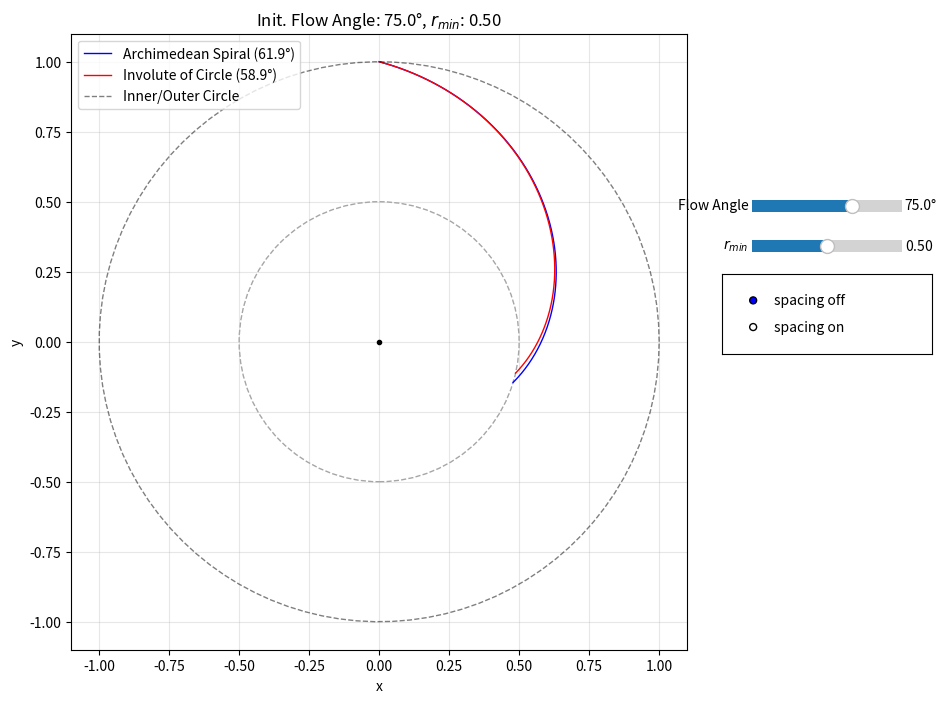

Recreate this plot in Python.
import matplotlib.patches as patches
import matplotlib.pyplot as plt
import numpy as np
from matplotlib.widgets import RadioButtons, Slider


def calculate_spirals(flow_angle_deg, r_min):
    """Calculate both spiral types based on input parameters"""
    # 1) derive scale factor S for Archimedean spiral
    flow_angle_rad = np.deg2rad(flow_angle_deg)
    S = np.tan(flow_angle_rad)

    # 2) Archimedean spiral
    # param t in [0, S*(1-r_min)]
    t = np.linspace(0, S * (1 - r_min), 500)
    r_s = 1 - t / S
    theta_s = np.pi / 2 - t  # clockwise from top
    x_s = r_s * np.cos(theta_s)
    y_s = r_s * np.sin(theta_s)

    # 3) Involute of circle
    a = 1 / np.sqrt(1 + S**2)  # circle radius
    phi1 = S
    sqrt_arg = (r_min / a) ** 2 - 1
    phi0 = max(0, np.sqrt(sqrt_arg)) if sqrt_arg > 0 else 0
    phi = np.linspace(phi0, phi1, 500)

    x = a * (np.cos(phi) + phi * np.sin(phi))
    y = a * (np.sin(phi) - phi * np.cos(phi))

    # rotate so that point at phi1 lands at top (0,1)
    x1 = a * (np.cos(phi1) + phi1 * np.sin(phi1))
    y1 = a * (np.sin(phi1) - phi1 * np.cos(phi1))
    alpha = np.pi / 2 - np.arctan2(y1, x1)

    X = x * np.cos(alpha) - y * np.sin(alpha)
    Y = x * np.sin(alpha) + y * np.cos(alpha)

    return x_s, y_s, X, Y


def _rotate_points(x: np.ndarray, y: np.ndarray, angle_rad: float):
    ca = np.cos(angle_rad)
    sa = np.sin(angle_rad)
    xr = x * ca - y * sa
    yr = x * sa + y * ca
    return xr, yr


def _intersect_ray_with_segment(
    p: np.ndarray, d: np.ndarray, a: np.ndarray, b: np.ndarray, eps: float = 1e-9
):
    """Return lambda (distance along ray) and u (segment param) for intersection, tolerant to endpoints/FP error."""
    s = b - a
    M = np.array([[d[0], -s[0]], [d[1], -s[1]]], dtype=float)
    rhs = a - p
    det = np.linalg.det(M)
    if np.isclose(det, 0.0, atol=eps):
        return None, None
    sol = np.linalg.solve(M, rhs)
    lmbda, u = sol[0], sol[1]
    if lmbda >= -eps and (-eps) <= u <= (1.0 + eps):
        return max(lmbda, 0.0), min(max(u, 0.0), 1.0)
    return None, None


def _intersect_ray_with_polyline(
    p: np.ndarray, d: np.ndarray, poly_x: np.ndarray, poly_y: np.ndarray, eps: float = 1e-9
):
    """Return closest intersection point with polyline in direction d from p, or None (tolerant)."""
    best_dist = None
    best_point = None
    for i in range(len(poly_x) - 1):
        a = np.array([poly_x[i], poly_y[i]], dtype=float)
        b = np.array([poly_x[i + 1], poly_y[i + 1]], dtype=float)
        lmbda, u = _intersect_ray_with_segment(p, d, a, b, eps=eps)
        if lmbda is not None and lmbda >= -eps and (best_dist is None or lmbda < best_dist):
            best_dist = lmbda
            best_point = p + lmbda * d
    if best_point is None:
        # Fallback: snap to nearest endpoint that lies on the ray line (within tolerance)
        for i in (0, len(poly_x) - 1):
            q = np.array([poly_x[i], poly_y[i]], dtype=float)
            v = q - p
            proj = np.dot(v, d)
            if proj >= -eps:
                d_line = np.linalg.norm(v - proj * d / (np.linalg.norm(d) + eps))
                if d_line <= 1e-6:
                    return q
    return best_point


# Add this helper below _intersect_ray_with_polyline or near other helpers
def _flow_angle_deg_at_point(
    position: np.ndarray, tangent: np.ndarray, eps: float = 1e-12
) -> float:
    # Angle between inward radial direction (-r_hat) and tangent vector
    pos_norm = np.linalg.norm(position)
    tan_norm = np.linalg.norm(tangent)
    if pos_norm < eps or tan_norm < eps:
        return float("nan")
    r_inward_hat = -position / pos_norm
    cos_theta = np.dot(tangent, r_inward_hat) / tan_norm
    cos_theta = np.clip(cos_theta, -1.0, 1.0)
    theta = np.arccos(np.abs(cos_theta))  # acute angle
    return float(np.rad2deg(theta))


def update(val):
    """Update function for sliders"""
    flow_angle = slider1.val
    r_min_val = slider2.val
    offset_deg = offset_slider.val if offset_ax.get_visible() else 0.0

    # Add these lines right after reading slider values:
    flow_angle_rad = np.deg2rad(flow_angle)
    S = np.tan(flow_angle_rad)
    a_radius = 1.0 / np.sqrt(1.0 + S**2)

    # Recalculate spirals
    x_s, y_s, X, Y = calculate_spirals(flow_angle, r_min_val)

    # Update plot data
    line1.set_data(x_s, y_s)
    line2.set_data(X, Y)

    # Update circle mask
    circle_mask.set_radius(r_min_val)

    # Update title with current parameters
    ax.set_title(rf"Init. Flow Angle: {flow_angle:.1f}°, $r_{{{'min'}}}$: {r_min_val:.2f}")

    # Compute flow angles at inner radii for legend
    # Spiral at r = r_min -> last point in (x_s, y_s)
    if len(x_s) >= 2:
        p_sp = np.array([x_s[-1], y_s[-1]])
        t_sp = np.array([x_s[-1] - x_s[-2], y_s[-1] - y_s[-2]])
        angle_sp_deg = _flow_angle_deg_at_point(p_sp, t_sp)
    else:
        angle_sp_deg = float("nan")

    # Involute: 0° if r_min < a, else evaluate at first point (r = r_min)
    if r_min_val < a_radius or len(X) < 2:
        angle_iv_deg = 0.0
    else:
        p_iv = np.array([X[0], Y[0]])
        t_iv = np.array([X[1] - X[0], Y[1] - Y[0]])
        angle_iv_deg = _flow_angle_deg_at_point(p_iv, t_iv)

    # Update labels and legend
    line1.set_label(f"Archimedean Spiral ({angle_sp_deg:.1f}°)")
    line2.set_label(f"Involute of Circle ({angle_iv_deg:.1f}°)")
    # circle_mask.set_label(f"r_min = {r_min_val:.2f}")
    if ax.legend_ is not None:
        ax.legend_.remove()
    ax.legend(loc="upper left")

    # Handle spacing/offset optional curves
    if offset_ax.get_visible():
        off_rad = np.deg2rad(offset_deg)
        # Spiral: clockwise shift => negative rotation
        x_s_off, y_s_off = _rotate_points(x_s, y_s, -off_rad)
        # Involute: anti-clockwise shift => positive rotation
        X_off, Y_off = _rotate_points(X, Y, off_rad)
        line1_off.set_data(x_s_off, y_s_off)
        line2_off.set_data(X_off, Y_off)
        line1_off.set_visible(True)
        line2_off.set_visible(True)

        # Compute orthogonal lines (solid black)
        # Recompute needed scalars for tangents
        flow_angle_rad = np.deg2rad(flow_angle)
        S = np.tan(flow_angle_rad)
        a_radius = 1.0 / np.sqrt(1.0 + S**2)

        # Spiral orthogonals
        # 1) main at r=r_min -> offset
        p_sp_in_main = np.array([x_s[-1], y_s[-1]])
        t_sp_in_main = np.array([x_s[-1] - x_s[-2], y_s[-1] - y_s[-2]])
        # candidate normals
        n1 = np.array([-t_sp_in_main[1], t_sp_in_main[0]])
        n2 = -n1
        hit1 = _intersect_ray_with_polyline(p_sp_in_main, n1, x_s_off, y_s_off)
        hit2 = _intersect_ray_with_polyline(p_sp_in_main, n2, x_s_off, y_s_off)
        hit = (
            hit1
            if (
                hit1 is not None
                and (
                    hit2 is None
                    or np.linalg.norm(hit1 - p_sp_in_main) <= np.linalg.norm(hit2 - p_sp_in_main)
                )
            )
            else hit2
        )
        orth_spiral_inner_main_to_off.set_data(
            [p_sp_in_main[0], hit[0]] if hit is not None else [],
            [p_sp_in_main[1], hit[1]] if hit is not None else [],
        )

        # 2) offset at r=1 -> main
        p_sp_out_off = np.array([x_s_off[0], y_s_off[0]])
        t_sp_out_off = np.array([x_s_off[1] - x_s_off[0], y_s_off[1] - y_s_off[0]])
        n1 = np.array([-t_sp_out_off[1], t_sp_out_off[0]])
        n2 = -n1
        hit1 = _intersect_ray_with_polyline(p_sp_out_off, n1, x_s, y_s)
        hit2 = _intersect_ray_with_polyline(p_sp_out_off, n2, x_s, y_s)
        hit = (
            hit1
            if (
                hit1 is not None
                and (
                    hit2 is None
                    or np.linalg.norm(hit1 - p_sp_out_off) <= np.linalg.norm(hit2 - p_sp_out_off)
                )
            )
            else hit2
        )
        orth_spiral_outer_off_to_main.set_data(
            [p_sp_out_off[0], hit[0]] if hit is not None else [],
            [p_sp_out_off[1], hit[1]] if hit is not None else [],
        )

        # Involute orthogonals
        # 3) offset at inner r=max(a,r_min) -> main (force clockwise direction)
        # When r_min < a, start from the second sample to ensure a usable tangent vector
        inner_idx = 1 if r_min_val < a_radius else 0
        inner_idx = min(max(inner_idx, 0), len(X_off) - 2)
        p_iv_in_off = np.array([X_off[inner_idx], Y_off[inner_idx]])
        # Tangent by forward difference
        t_iv_in_off = np.array(
            [
                X_off[inner_idx + 1] - X_off[inner_idx],
                Y_off[inner_idx + 1] - Y_off[inner_idx],
            ]
        )
        # Clockwise normal: rotate tangent by -90 deg => [t_y, -t_x]
        n_cw = np.array([t_iv_in_off[1], -t_iv_in_off[0]])
        hit = _intersect_ray_with_polyline(p_iv_in_off, n_cw, X, Y)
        if hit is None and inner_idx + 2 < len(X_off):
            # Try one step outward if no hit
            j = inner_idx + 1
            p2 = np.array([X_off[j], Y_off[j]])
            t2 = np.array([X_off[j + 1] - X_off[j], Y_off[j + 1] - Y_off[j]])
            n2_cw = np.array([t2[1], -t2[0]])
            hit = _intersect_ray_with_polyline(p2, n2_cw, X, Y)
            if hit is not None:
                p_iv_in_off = p2
        if hit is None and inner_idx - 1 >= 0:
            # Try one step inward as another fallback (guarded by bounds)
            j = inner_idx - 1
            p2 = np.array([X_off[j], Y_off[j]])
            t2 = np.array([X_off[j + 1] - X_off[j], Y_off[j + 1] - Y_off[j]])
            n2_cw = np.array([t2[1], -t2[0]])
            hit = _intersect_ray_with_polyline(p2, n2_cw, X, Y)
            if hit is not None:
                p_iv_in_off = p2
        if hit is None:
            # Final fallback: try counter-clockwise only to avoid drawing nothing
            n_ccw = np.array([-t_iv_in_off[1], t_iv_in_off[0]])
            hit = _intersect_ray_with_polyline(p_iv_in_off, n_ccw, X, Y)
        orth_involute_inner_off_to_main.set_data(
            [p_iv_in_off[0], hit[0]] if hit is not None else [],
            [p_iv_in_off[1], hit[1]] if hit is not None else [],
        )

        # 4) main at outer r=1 -> offset
        p_iv_out_main = np.array([X[-1], Y[-1]])
        t_iv_out_main = np.array([X[-1] - X[-2], Y[-1] - Y[-2]])
        n1 = np.array([-t_iv_out_main[1], t_iv_out_main[0]])
        n2 = -n1
        hit1 = _intersect_ray_with_polyline(p_iv_out_main, n1, X_off, Y_off)
        hit2 = _intersect_ray_with_polyline(p_iv_out_main, n2, X_off, Y_off)
        hit = (
            hit1
            if (
                hit1 is not None
                and (
                    hit2 is None
                    or np.linalg.norm(hit1 - p_iv_out_main) <= np.linalg.norm(hit2 - p_iv_out_main)
                )
            )
            else hit2
        )
        orth_involute_outer_main_to_off.set_data(
            [p_iv_out_main[0], hit[0]] if hit is not None else [],
            [p_iv_out_main[1], hit[1]] if hit is not None else [],
        )

        # Length ratios for title
        # Spiral lengths
        len_sp_r1 = np.nan
        len_sp_rmin = np.nan
        len_sp_rad_in = np.nan
        len_sp_rad_out = np.nan
        if orth_spiral_outer_off_to_main.get_xdata():
            p0 = p_sp_out_off
            p1 = np.array(
                [
                    orth_spiral_outer_off_to_main.get_xdata()[1],
                    orth_spiral_outer_off_to_main.get_ydata()[1],
                ]
            )
            len_sp_r1 = float(np.linalg.norm(p1 - p0))
        if orth_spiral_inner_main_to_off.get_xdata():
            p0 = p_sp_in_main
            p1 = np.array(
                [
                    orth_spiral_inner_main_to_off.get_xdata()[1],
                    orth_spiral_inner_main_to_off.get_ydata()[1],
                ]
            )
            len_sp_rmin = float(np.linalg.norm(p1 - p0))
        sp_ratio = (
            (len_sp_rmin / len_sp_r1)
            if (np.isfinite(len_sp_r1) and np.isfinite(len_sp_rmin) and len_sp_rmin > 0)
            else np.nan
        )

        # Spiral radial dotted lines from r=1
        # From offset spiral at r=1 radially inward to main
        p_off_outer = np.array([x_s_off[0], y_s_off[0]])
        d_inward = -p_off_outer
        hit_rad_in = _intersect_ray_with_polyline(p_off_outer, d_inward, x_s, y_s)
        if hit_rad_in is not None:
            spiral_rad_in_from_off.set_data(
                [p_off_outer[0], hit_rad_in[0]], [p_off_outer[1], hit_rad_in[1]]
            )
            spiral_rad_in_from_off.set_visible(True)
            len_sp_rad_in = float(np.linalg.norm(hit_rad_in - p_off_outer))
        else:
            spiral_rad_in_from_off.set_visible(False)

        # From main spiral at r=r_min radially outward to offset
        p_main_inner = np.array([x_s[-1], y_s[-1]])
        # Outward radial direction = normalized position vector
        norm = np.linalg.norm(p_main_inner)
        d_outward = p_main_inner / (norm if norm > 0 else 1.0)
        hit_rad_out = _intersect_ray_with_polyline(p_main_inner, d_outward, x_s_off, y_s_off)
        if hit_rad_out is not None:
            spiral_rad_out_from_main.set_data(
                [p_main_inner[0], hit_rad_out[0]], [p_main_inner[1], hit_rad_out[1]]
            )
            spiral_rad_out_from_main.set_visible(True)
            len_sp_rad_out = float(np.linalg.norm(hit_rad_out - p_main_inner))
        else:
            spiral_rad_out_from_main.set_visible(False)

        sp_rad_ratio = (
            (len_sp_rad_in / len_sp_rad_out)
            if (np.isfinite(len_sp_rad_in) and np.isfinite(len_sp_rad_out) and len_sp_rad_out > 0)
            else np.nan
        )

        # Involute lengths
        len_iv_r1 = np.nan
        len_iv_inner = np.nan
        if orth_involute_outer_main_to_off.get_xdata():
            p0 = p_iv_out_main
            p1 = np.array(
                [
                    orth_involute_outer_main_to_off.get_xdata()[1],
                    orth_involute_outer_main_to_off.get_ydata()[1],
                ]
            )
            len_iv_r1 = float(np.linalg.norm(p1 - p0))
        if orth_involute_inner_off_to_main.get_xdata():
            p0 = p_iv_in_off
            p1 = np.array(
                [
                    orth_involute_inner_off_to_main.get_xdata()[1],
                    orth_involute_inner_off_to_main.get_ydata()[1],
                ]
            )
            len_iv_inner = float(np.linalg.norm(p1 - p0))
        iv_ratio = (
            (len_iv_inner / len_iv_r1)
            if (np.isfinite(len_iv_r1) and np.isfinite(len_iv_inner) and len_iv_inner > 0)
            else np.nan
        )

        def _fmt_ratio(x):
            return f"{x:.0%}" if np.isfinite(x) else "n/a"

        ax.set_title(
            rf"Init. Flow Angle: {flow_angle:.1f}°, $r_{{{'min'}}}$: {r_min_val:.2f} | "
            f"spiral_r = {_fmt_ratio(sp_ratio)} ({_fmt_ratio(sp_rad_ratio)}), "
            f"inv_r = {_fmt_ratio(iv_ratio)}"
        )

        # Show only the orthogonal lines; hide previous tangent lines if any
        for ln in tangent_lines:
            ln.set_visible(False)
        for ln in orth_lines:
            ln.set_visible(True)
    else:
        line1_off.set_visible(False)
        line2_off.set_visible(False)
        for ln in tangent_lines:
            ln.set_visible(False)
        for ln in orth_lines:
            ln.set_visible(False)
        spiral_rad_in_from_off.set_visible(False)
        spiral_rad_out_from_main.set_visible(False)

    fig.canvas.draw_idle()


def on_radio_spacing(label: str):
    is_on = label.lower().endswith("on")
    # Show/Hide offset slider
    offset_ax.set_visible(is_on)
    fig.canvas.draw_idle()
    # Trigger update to show/hide offset curves
    update(None)


# Create the figure and axis
fig, ax = plt.subplots(figsize=(10, 8))
# Reserve space on the right for controls
plt.subplots_adjust(right=0.75)

# Initial parameters
flow_angle_deg = 75  # default
r_min = 0.5  # default

# Calculate initial spirals
x_s, y_s, X, Y = calculate_spirals(flow_angle_deg, r_min)

# Compute initial inner-radius flow angles for legend labels
flow_angle_rad_init = np.deg2rad(flow_angle_deg)
S_init = np.tan(flow_angle_rad_init)
a_radius_init = 1.0 / np.sqrt(1.0 + S_init**2)

# Spiral initial angle at r_min
if len(x_s) >= 2:
    p_sp_init = np.array([x_s[-1], y_s[-1]])
    t_sp_init = np.array([x_s[-1] - x_s[-2], y_s[-1] - y_s[-2]])
    angle_sp_init = _flow_angle_deg_at_point(p_sp_init, t_sp_init)
else:
    angle_sp_init = float("nan")

# Involute initial angle: 0° if r_min < a else angle at first point
if r_min < a_radius_init or len(X) < 2:
    angle_iv_init = 0.0
else:
    p_iv_init = np.array([X[0], Y[0]])
    t_iv_init = np.array([X[1] - X[0], Y[1] - Y[0]])
    angle_iv_init = _flow_angle_deg_at_point(p_iv_init, t_iv_init)

# Plot the spirals with labels including angles
(line1,) = ax.plot(x_s, y_s, "b-", linewidth=1, label=f"Archimedean Spiral ({angle_sp_init:.1f}°)")
(line2,) = ax.plot(X, Y, "r-", linewidth=1, label=f"Involute of Circle ({angle_iv_init:.1f}°)")

# Plot reference unit circle
theta_circle = np.linspace(0, 2 * np.pi, 100)
x_circle = np.cos(theta_circle)
y_circle = np.sin(theta_circle)
ax.plot(x_circle, y_circle, "k--", linewidth=1, alpha=0.5, label="Inner/Outer Circle")

# Add inner circle mask to show r_min boundary
circle_mask = patches.Circle((0, 0), r_min, fill=False, edgecolor="gray", linestyle="--", alpha=0.7)

# Add center point
ax.plot(0, 0, "ko", markersize=3)

# Set up the plot
ax.set_xlim(-1.1, 1.1)
ax.set_ylim(-1.1, 1.1)
ax.set_aspect("equal")
ax.grid(True, alpha=0.3)
ax.legend(loc="upper left")
ax.set_title(rf"Init. Flow Angle: {flow_angle_deg:.1f}°, $r_{{{'min'}}}$: {r_min:.2f}")
ax.set_xlabel("x")
ax.set_ylabel("y")

# Add the circle mask to the plot
ax.add_patch(circle_mask)

"""Controls on the right"""
# Sliders on the right side
ax_slider1 = plt.axes([0.81, 0.65, 0.15, 0.03])  # numbers mean left, bottom, width, height
ax_slider2 = plt.axes([0.81, 0.60, 0.15, 0.03])
slider1 = Slider(
    ax_slider1, "Flow Angle", 45, 89.9, valinit=flow_angle_deg, valstep=0.1, valfmt="%.1f°"
)
slider2 = Slider(ax_slider2, r"$r_{min}$", 0.01, 0.99, valinit=r_min, valstep=0.01)

# Radio buttons for spacing toggle
radio_ax = plt.axes([0.78, 0.48, 0.21, 0.10])
radio = RadioButtons(radio_ax, ("spacing off", "spacing on"), 0)
radio.on_clicked(on_radio_spacing)

# Offset slider (initially hidden)
offset_ax = plt.axes([0.81, 0.42, 0.15, 0.03])
offset_slider = Slider(offset_ax, "offset", 0.0, 30.0, valinit=15.0, valstep=0.1, valfmt="%.1f°")
offset_ax.set_visible(False)
offset_slider.on_changed(update)

# Connect sliders to update function
slider1.on_changed(update)
slider2.on_changed(update)

# Lines for offset curves (created but hidden initially)
(line1_off,) = ax.plot([], [], "b--", linewidth=1, alpha=0.8)
(line2_off,) = ax.plot([], [], "r--", linewidth=1, alpha=0.8)
line1_off.set_visible(False)
line2_off.set_visible(False)

# Tangent lines (solid black), hidden initially
(tan_spiral_outer_main_to_off,) = ax.plot([], [], "k-", linewidth=1.2)
(tan_spiral_outer_off_to_main,) = ax.plot([], [], "k-", linewidth=1.2)
(tan_spiral_inner_main_to_off,) = ax.plot([], [], "k-", linewidth=1.2)
(tan_spiral_inner_off_to_main,) = ax.plot([], [], "k-", linewidth=1.2)
(tan_involute_outer_main_to_off,) = ax.plot([], [], "k-", linewidth=1.2)
(tan_involute_outer_off_to_main,) = ax.plot([], [], "k-", linewidth=1.2)
(tan_involute_inner_main_to_off,) = ax.plot([], [], "k-", linewidth=1.2)
(tan_involute_inner_off_to_main,) = ax.plot([], [], "k-", linewidth=1.2)
tangent_lines = [
    tan_spiral_outer_main_to_off,
    tan_spiral_outer_off_to_main,
    tan_spiral_inner_main_to_off,
    tan_spiral_inner_off_to_main,
    tan_involute_outer_main_to_off,
    tan_involute_outer_off_to_main,
    tan_involute_inner_main_to_off,
    tan_involute_inner_off_to_main,
]
for ln in tangent_lines:
    ln.set_visible(False)

# Orthogonal lines (solid black), hidden initially (exactly four)
(orth_spiral_inner_main_to_off,) = ax.plot([], [], "k-", linewidth=1.6)
(orth_spiral_outer_off_to_main,) = ax.plot([], [], "k-", linewidth=1.6)
(orth_involute_inner_off_to_main,) = ax.plot([], [], "k-", linewidth=1.6)
(orth_involute_outer_main_to_off,) = ax.plot([], [], "k-", linewidth=1.6)
orth_lines = [
    orth_spiral_inner_main_to_off,
    orth_spiral_outer_off_to_main,
    orth_involute_inner_off_to_main,
    orth_involute_outer_main_to_off,
]
for ln in orth_lines:
    ln.set_visible(False)

"""Spiral radial dotted helper lines (hidden initially)"""
(spiral_rad_in_from_off,) = ax.plot([], [], "k:", linewidth=1.2)
(spiral_rad_out_from_main,) = ax.plot([], [], "k:", linewidth=1.2)
spiral_rad_in_from_off.set_visible(False)
spiral_rad_out_from_main.set_visible(False)

plt.show()
